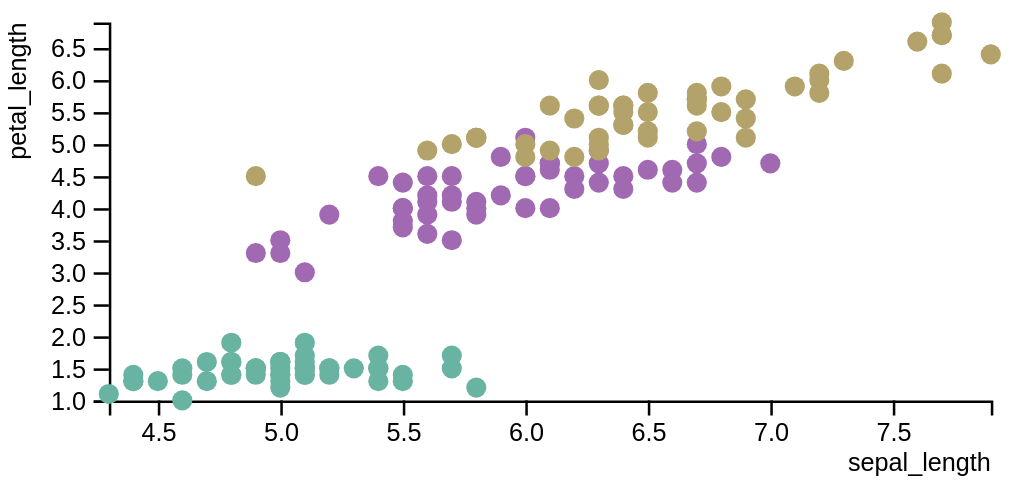
D3 v7 page, settled after 360 driven frames (6 s of simulated time); the page loaded 1 data file(s).


const width = 400
const height = 200
const margin = {top: 20, right: 10, bottom: 30, left: 40}
const colors = {
  "setosa": "#69b3a2",
  "versicolor": "#a269b3",
  "virginica": "#b3a269",
}

function ScatterPlot(iris) {
  const svg = d3.select("#dessin")
  svg.attr("viewBox", `0 0 ${width} ${height}`)

  const fX = d3.scaleLinear()
    .domain(d3.extent(iris, d => d.sepal_length))
    .range([margin.left, width - margin.right])

  const fY = d3.scaleLinear()
    .domain(d3.extent(iris, d => d.petal_length))
    .range([height - margin.bottom, margin.top])

  svg.append("g")
    .attr("transform", `translate(0,${height - margin.bottom})`)
    .call(d3.axisBottom(fX))

  svg.append("g")
    .attr("transform", `translate(${margin.left},0)`)
    .call(d3.axisLeft(fY))

  const gAxes = svg.append("g")
    .attr("font-family", "sans-serif")
    .attr("font-size", height/20)
    .style("text-anchor", "end")
    .style("fill", "black")

  gAxes.append("text")
    .attr("x", width - margin.right)
    .attr("y", height)
    .attr("dominant-baseline", "ideographic")
    .text("sepal_length")

  gAxes.append("text")
    .attr("transform", "rotate(-90)")
    .attr("x", -margin.top)
    .attr("y", 0)
    .attr("dominant-baseline", "hanging")
    .text("petal_length")

  svg.selectAll("circle")
    .data(iris)
    .join("circle")
    .attr("cx", d => fX(d.sepal_length))
    .attr("cy", d => fY(d.petal_length))
    .attr("r", width / 100)
    .attr("fill", d => colors[d.species])
}

d3.json("iris.json")
  .then(iris => ScatterPlot(iris))


### data: iris.json
[
 {
  "sepal_length": 5.1,
  "sepal_width": 3.5,
  "petal_length": 1.4,
  "petal_width": 0.2,
  "species": "setosa"
 },
 {
  "sepal_length": 4.9,
  "sepal_width": 3,
  "petal_length": 1.4,
  "petal_width": 0.2,
  "species": "setosa"
 },
 {
  "sepal_length": 4.7,
  "sepal_width": 3.2,
  "petal_length": 1.3,
  "petal_width": 0.2,
  "species": "setosa"
 },
 {
  "sepal_length": 4.6,
  "sepal_width": 3.1,
  "petal_length": 1.5,
  "petal_width": 0.2,
  "species": "setosa"
 },
 {
  "sepal_length": 5,
  "sepal_width": 3.6,
  "petal_length": 1.4,
  "petal_width": 0.2,
  "species": "setosa"
 },
 {
  "sepal_length": 4.6,
  "sepal_width": 3.4,
  "petal_length": 1.4,
  "petal_width": 0.3,
  "species": "setosa"
 },
 {
  "sepal_length": 5,
  "sepal_width": 3.4,
  "petal_length": 1.5,
  "petal_width": 0.2,
  "species": "setosa"
 },
 {
  "sepal_length": 4.4,
  "sepal_width": 2.9,
  "petal_length": 1.4,
  "petal_width": 0.2,
  "species": "setosa"
 },
 "... 136 more items"
]